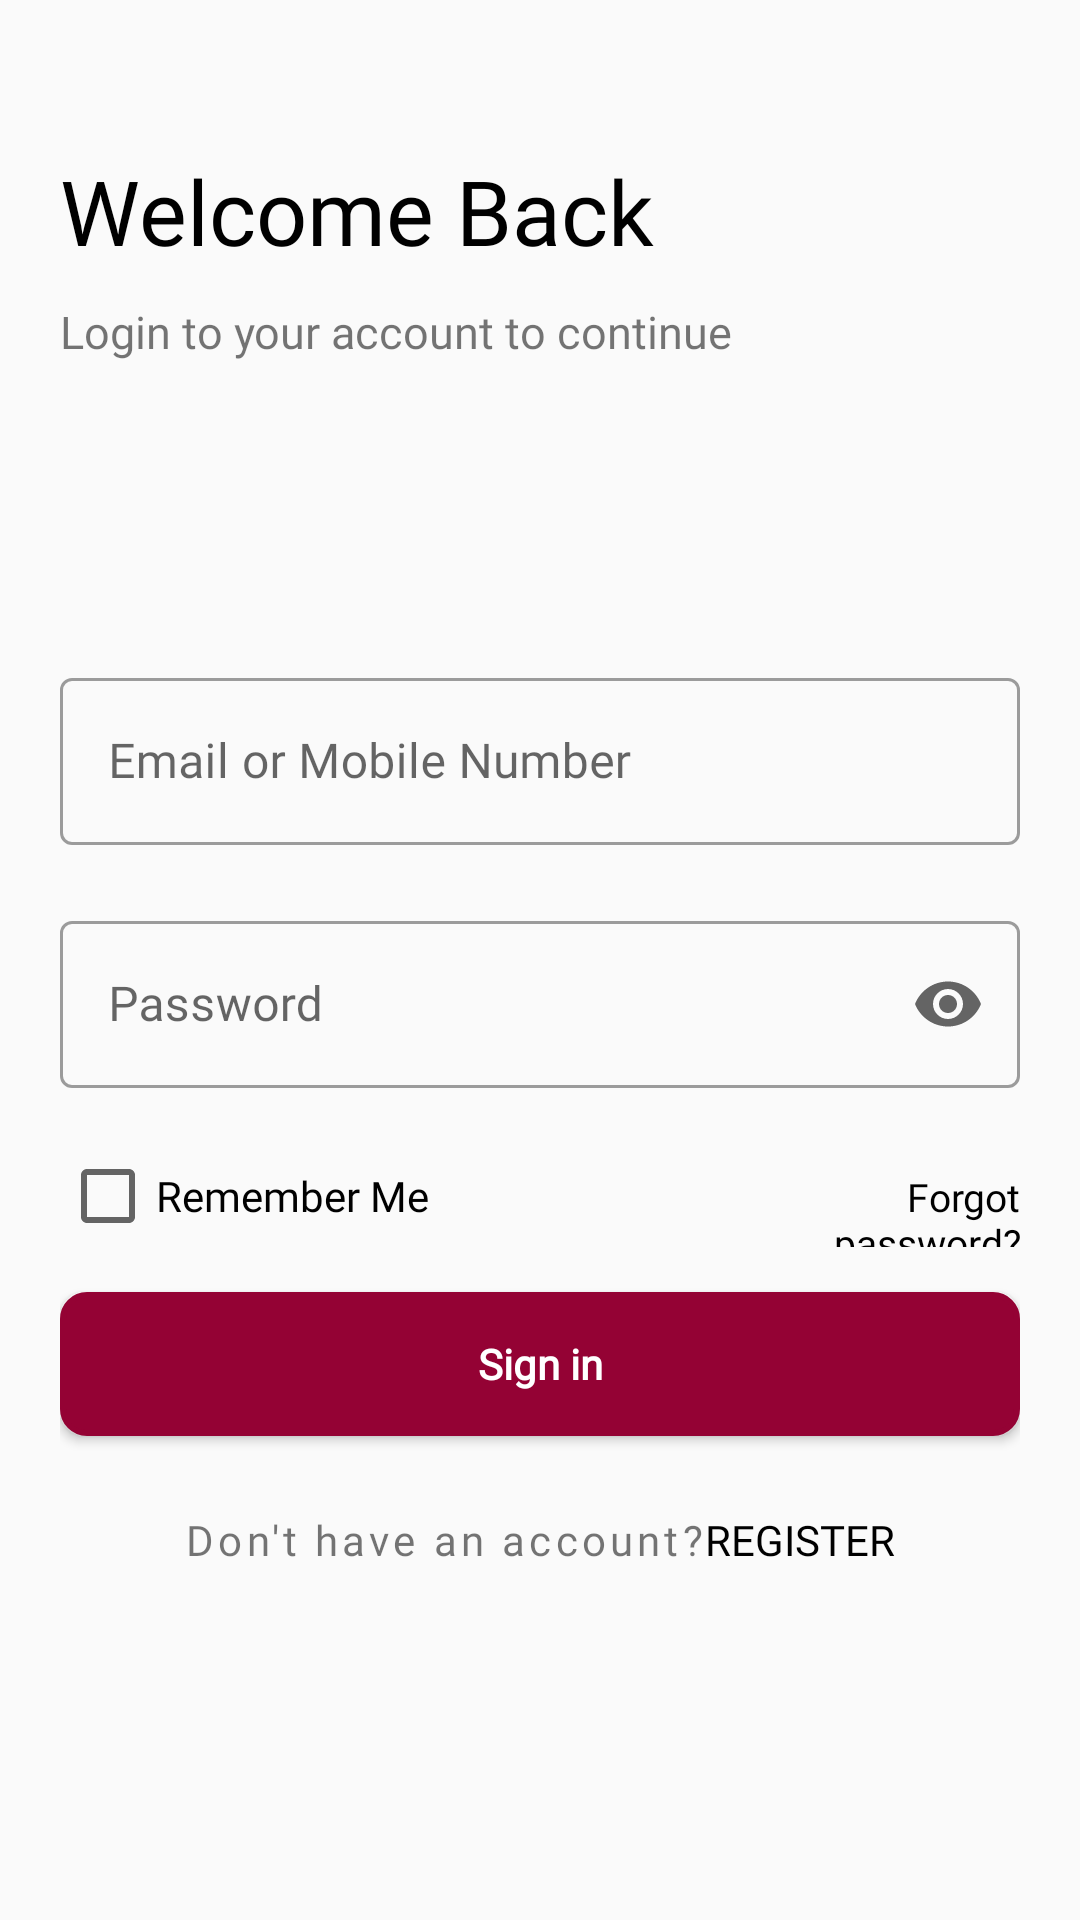

Write the Android layout XML for this screen, with the resource values it uses.
<!-- AndroidManifest.xml: application theme Theme.Intelligencia -->
<!-- res/layout/fragment_login.xml -->
<?xml version="1.0" encoding="utf-8"?>
<androidx.constraintlayout.widget.ConstraintLayout xmlns:android="http://schemas.android.com/apk/res/android"
    xmlns:tools="http://schemas.android.com/tools"
    android:layout_width="match_parent"
    android:layout_height="match_parent"
    xmlns:app="http://schemas.android.com/apk/res-auto"
    tools:context=".login.LoginFragment">


    <androidx.appcompat.widget.Toolbar
        android:id="@+id/toolbar_home"
        android:layout_width="match_parent"
        android:textAlignment="textStart"
        app:titleTextAppearance="@style/TextAppearance.TabsFont"
        android:layout_height="?attr/actionBarSize"
        app:layout_constraintEnd_toEndOf="parent"
        android:theme="@style/Theme.Intelligencia"
        app:layout_constraintStart_toStartOf="parent"
        app:layout_constraintTop_toTopOf="parent" />

    

    <LinearLayout
        android:id="@+id/LinearLayout"
        android:layout_width="match_parent"
        android:layout_height="match_parent"
        android:orientation="vertical"
        android:padding="20dp"
        app:layout_constraintBottom_toBottomOf="parent"
        app:layout_constraintEnd_toEndOf="parent"
        app:layout_constraintStart_toStartOf="parent"
        app:layout_constraintTop_toTopOf="parent">

        <TextView
            android:layout_marginTop="30dp"
            android:layout_width="wrap_content"
            android:layout_height="wrap_content"
            android:fontFamily="@font/poppins_semibold"
            android:text="@string/welcome_back"
            android:textColor="@color/black"
            android:textSize="30sp" />


        <TextView
            android:layout_width="match_parent"
            android:layout_height="wrap_content"
            android:layout_marginTop="10dp"
            android:fontFamily="@font/poppins_semibold"
            android:text="@string/login_to_your_account_to_continue"
            android:textSize="15sp" />


        <com.google.android.material.textfield.TextInputLayout
            android:id="@+id/userEmailTextLayout"
            style="@style/Widget.MaterialComponents.TextInputLayout.OutlinedBox"
            android:layout_width="match_parent"
            android:layout_height="wrap_content"
            android:layout_marginTop="100dp">

            <com.google.android.material.textfield.TextInputEditText
                android:id="@+id/userEmail"
                android:layout_width="match_parent"
                android:layout_height="wrap_content"
                android:fontFamily="@font/poppins_light"
                android:hint="@string/email_or_mobile_number"
                android:inputType="textEmailAddress" />
        </com.google.android.material.textfield.TextInputLayout>

        <com.google.android.material.textfield.TextInputLayout
            android:id="@+id/userPasswordTextInputLayout"
            style="@style/Widget.MaterialComponents.TextInputLayout.OutlinedBox"
            android:layout_width="match_parent"
            android:layout_height="wrap_content"
            android:layout_marginTop="20dp"
            app:endIconMode="password_toggle">

            <com.google.android.material.textfield.TextInputEditText
                android:id="@+id/userPassword"
                android:layout_width="match_parent"
                android:layout_height="wrap_content"
                android:fontFamily="@font/poppins_light"
                android:hint="@string/password"
                android:imeOptions="actionDone"
                android:inputType="textPassword" />

        </com.google.android.material.textfield.TextInputLayout>

        <LinearLayout
            android:layout_width="match_parent"
            android:layout_height="wrap_content"
            android:orientation="horizontal">

            <CheckBox
                android:id="@+id/rememberMe"
                android:layout_width="wrap_content"
                android:layout_height="wrap_content"
                android:layout_marginTop="20dp"
                android:layout_weight="1"
                android:fontFamily="@font/poppins_regular"
                android:text="@string/remember_me" />

            <TextView
                android:id="@+id/forgotPasswd"
                android:layout_width="0dp"
                android:layout_height="wrap_content"
                android:layout_marginTop="20dp"
                android:layout_weight="1"
                android:fontFamily="@font/poppins_regular"
                android:gravity="end"
                android:text="@string/forgot_password"
                android:textColor="@color/black"
                android:textSize="13sp" />


        </LinearLayout>


        <Button
            android:id="@+id/actionSignIn"
            android:layout_marginTop="15dp"
            android:layout_width="match_parent"
            android:layout_height="wrap_content"
            android:background="@drawable/rounded_button"
            android:fontFamily="@font/poppin_bold"
            android:text="@string/sign_in"
            android:textAllCaps="false"
            android:textColor="@android:color/white"
            android:textStyle="bold" />

        <LinearLayout
            android:layout_width="wrap_content"
            android:layout_height="wrap_content"
            android:layout_gravity="center"
            android:padding="5dp"
            android:orientation="horizontal">

            <TextView
                android:layout_width="match_parent"
                android:layout_height="wrap_content"
                android:layout_marginTop="20dp"
                android:fontFamily="@font/poppins_semibold"
                android:letterSpacing="0.1"
                android:text="@string/don_t_have_an_account" />

            <TextView
                android:id="@+id/signUp"
                android:layout_width="match_parent"
                android:layout_height="wrap_content"
                android:layout_marginTop="20dp"
                android:fontFamily="@font/poppin_bold"
                android:text="@string/register"
                android:textAllCaps="true"
                android:textColor="@color/black" />

        </LinearLayout>

    </LinearLayout>

    <com.airbnb.lottie.LottieAnimationView
        android:id="@+id/loading"
        android:layout_width="200dp"
        android:layout_height="200dp"
        android:visibility="gone"
        app:layout_constraintBottom_toBottomOf="parent"
        app:layout_constraintEnd_toEndOf="parent"
        app:layout_constraintStart_toStartOf="parent"
        app:layout_constraintTop_toBottomOf="@+id/LinearLayout"
        app:layout_constraintTop_toTopOf="parent"
        app:lottie_autoPlay="true"
        app:lottie_loop="true"
        app:lottie_rawRes="@raw/loading"
        app:lottie_speed="1.3" />





</androidx.constraintlayout.widget.ConstraintLayout>
<!-- resources referenced by this layout -->
<resources>
  <color name="black">#FF000000</color>
  <!-- drawable rounded_button (drawable-v24) -->
  <?xml version="1.0" encoding="utf-8"?>
  <selector xmlns:android="http://schemas.android.com/apk/res/android">
      <item>
          <shape android:shape="rectangle">
              <solid android:color="@color/purple_500"/>
              <stroke android:color="@color/purple_500" android:width="2dp" />
              
              <corners android:radius="8dp" />
          </shape>
      </item>
  
  </selector>
  <string name="don_t_have_an_account">Don\'t have an account?</string>
  <string name="email_or_mobile_number">Email or Mobile Number</string>
  <string name="forgot_password">Forgot password?</string>
  <string name="login_to_your_account_to_continue">Login to your account to continue</string>
  <string name="password">Password</string>
  <string name="register">Register</string>
  <string name="remember_me">Remember Me</string>
  <string name="sign_in">Sign in</string>
  <string name="welcome_back">Welcome Back</string>
  <style name="TextAppearance.TabsFont" parent="android:TextAppearance">
          <item name="android:fontFamily">@font/poppins_semibold</item>
          <item name="android:textSize">22sp</item>
      </style>
  <style name="Theme.Intelligencia" parent="Theme.MaterialComponents.Light.NoActionBar.Bridge">
          
          <item name="colorPrimary">@color/purple_500</item>
          <item name="colorPrimaryVariant">@color/purple_700</item>
          <item name="colorOnPrimary">@color/white</item>
  
  
  
          
          <item name="colorSecondary">@color/teal_200</item>
          <item name="colorSecondaryVariant">@color/teal_700</item>
          <item name="colorOnSecondary">@color/black</item>
          
          <item name="android:statusBarColor" tools:targetApi="l">?attr/colorPrimaryVariant</item>
          
      </style>
  <color name="purple_500">#940234</color>
  <color name="purple_700">#940234</color>
  <color name="white">#FFFFFFFF</color>
  <color name="teal_200">#FF03DAC5</color>
  <color name="teal_700">#FF018786</color>
</resources>
